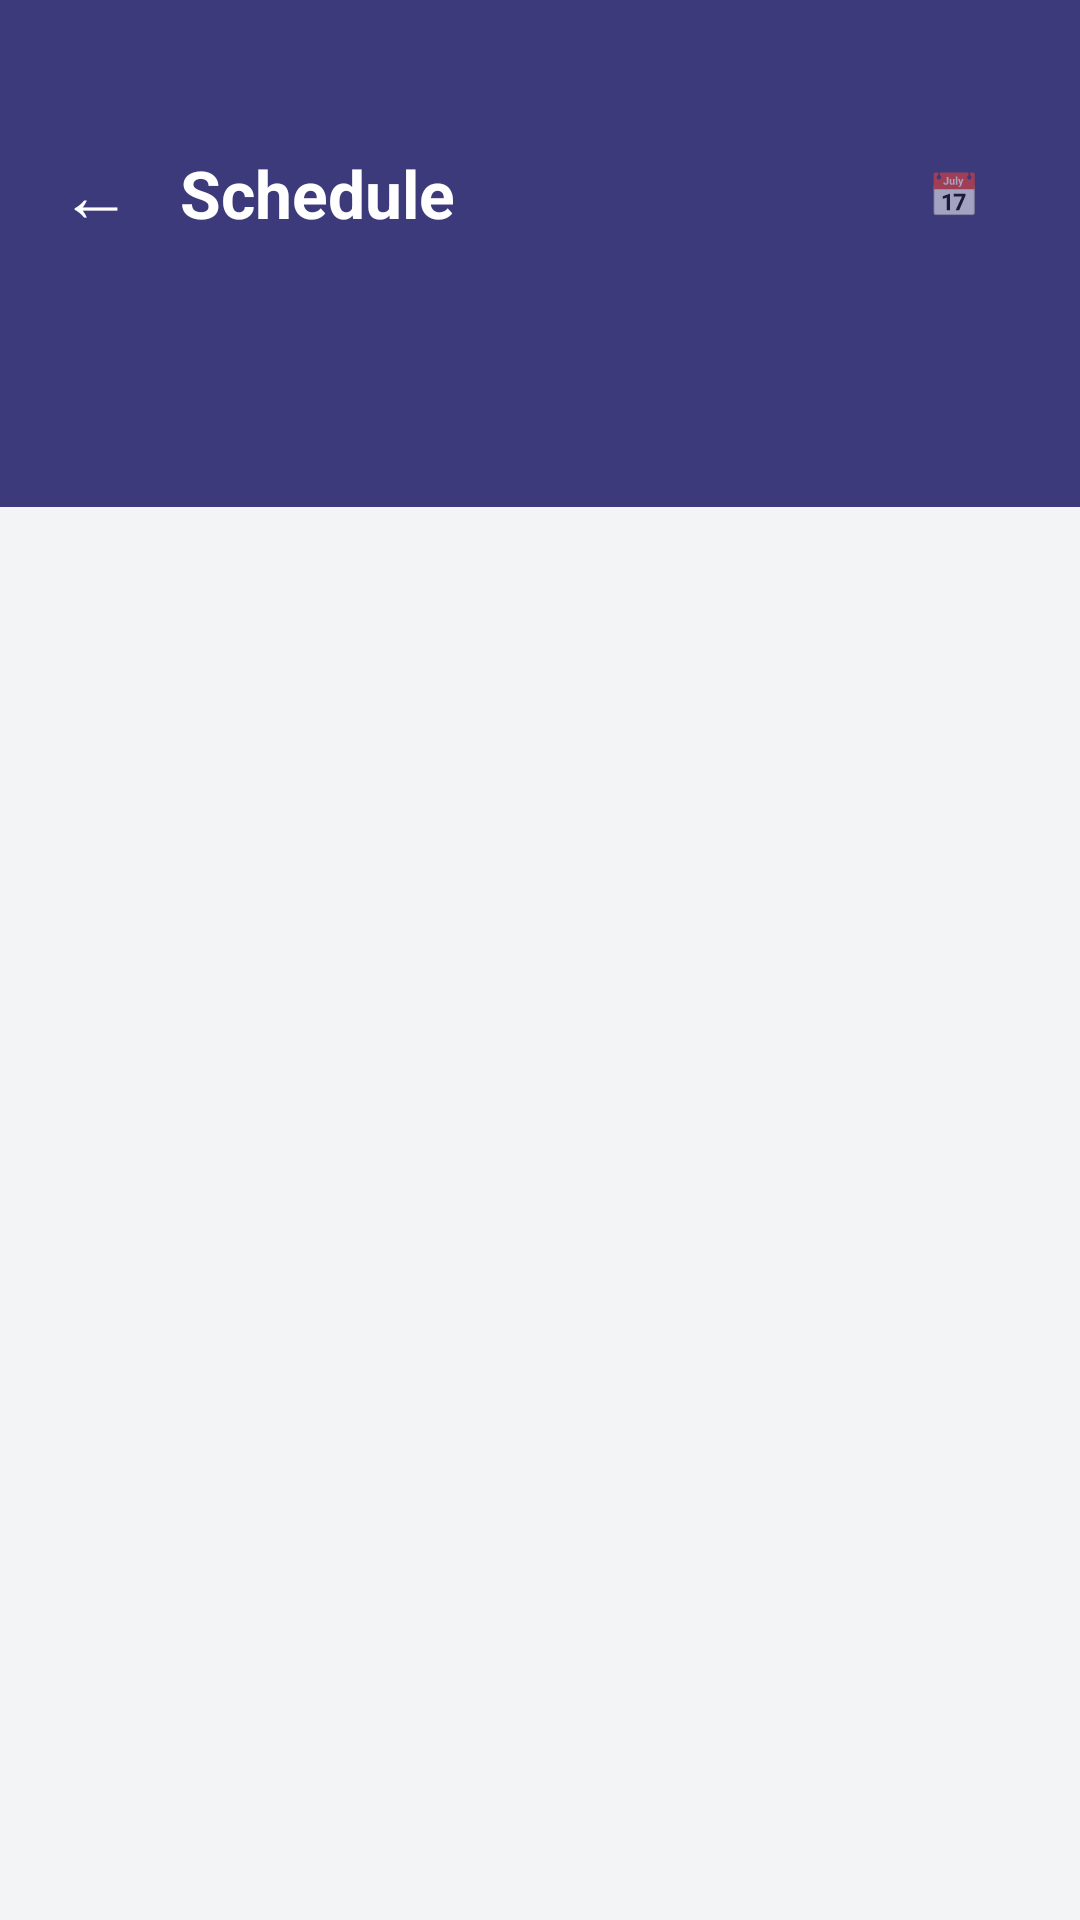

The Android layout XML behind this screen, and the referenced resources:
<!-- AndroidManifest.xml: application theme Theme.AfmAttendance -->
<!-- res/layout/activity_schedule.xml -->
<?xml version="1.0" encoding="utf-8"?>
<LinearLayout
    xmlns:android="http://schemas.android.com/apk/res/android"
    android:orientation="vertical"
    android:background="#F3F4F6"
    android:layout_width="match_parent"
    android:layout_height="match_parent">

    
    <LinearLayout
        android:orientation="vertical"
        android:background="#3D3A7C"
        android:paddingStart="20dp"
        android:paddingEnd="20dp"
        android:paddingTop="48dp"
        android:layout_width="match_parent"
        android:layout_height="wrap_content">

        
        <LinearLayout
            android:orientation="horizontal"
            android:gravity="center_vertical"
            android:layout_marginBottom="16dp"
            android:layout_width="match_parent"
            android:layout_height="wrap_content">

            <TextView
                android:id="@+id/btnBack"
                android:text="←"
                android:textSize="24sp"
                android:textColor="#FFFFFF"
                android:paddingEnd="16dp"
                android:layout_width="wrap_content"
                android:layout_height="wrap_content"/>

            <TextView
                android:text="Schedule"
                android:textSize="22sp"
                android:textStyle="bold"
                android:textColor="#FFFFFF"
                android:layout_weight="1"
                android:layout_width="0dp"
                android:layout_height="wrap_content"/>

            
            <TextView
                android:id="@+id/txtSelectedDate"
                android:text=""
                android:textSize="13sp"
                android:textColor="#A5B4FC"
                android:layout_marginEnd="10dp"
                android:layout_width="wrap_content"
                android:layout_height="wrap_content"/>

            
            <LinearLayout
                android:id="@+id/btnCalendar"
                android:orientation="horizontal"
                android:gravity="center_vertical"
                android:background="@drawable/day_selected_bg"
                android:paddingStart="10dp"
                android:paddingEnd="10dp"
                android:paddingTop="6dp"
                android:paddingBottom="6dp"
                android:layout_width="wrap_content"
                android:layout_height="wrap_content">

                <TextView
                    android:text="📅 "
                    android:textSize="14sp"
                    android:layout_width="wrap_content"
                    android:layout_height="wrap_content"/>

                <TextView
                    android:id="@+id/txtMonthYear"
                    android:text=""
                    android:textSize="13sp"
                    android:textStyle="bold"
                    android:textColor="#1F2937"
                    android:layout_width="wrap_content"
                    android:layout_height="wrap_content"/>

            </LinearLayout>

        </LinearLayout>

        
        <HorizontalScrollView
            android:id="@+id/dayScrollView"
            android:scrollbars="none"
            android:layout_width="match_parent"
            android:layout_height="72dp">

            <LinearLayout
                android:id="@+id/layoutDayStrip"
                android:orientation="horizontal"
                android:gravity="center_vertical"
                android:layout_width="wrap_content"
                android:layout_height="match_parent"/>

        </HorizontalScrollView>

    </LinearLayout>

    
    <androidx.recyclerview.widget.RecyclerView
        android:id="@+id/recyclerSchedule"
        android:padding="12dp"
        android:clipToPadding="false"
        android:layout_width="match_parent"
        android:layout_height="match_parent"/>

</LinearLayout>
<!-- resources referenced by this layout -->
<resources>
  <style name="Theme.AfmAttendance" parent="Theme.MaterialComponents.DayNight.NoActionBar">
          
          <item name="colorPrimary">#6366F1</item>
          <item name="colorPrimaryVariant">#4F46E5</item>
          <item name="colorOnPrimary">#FFFFFF</item>
          
          <item name="colorSecondary">#10B981</item>
          <item name="colorSecondaryVariant">#059669</item>
          <item name="colorOnSecondary">#FFFFFF</item>
          
          <item name="android:colorBackground">#0F172A</item>
          <item name="colorSurface">#1E293B</item>
          <item name="colorOnSurface">#F8FAFC</item>
          
          <item name="android:statusBarColor">#0F172A</item>
          <item name="android:windowLightStatusBar" tools:targetApi="m">false</item>
      </style>
</resources>
